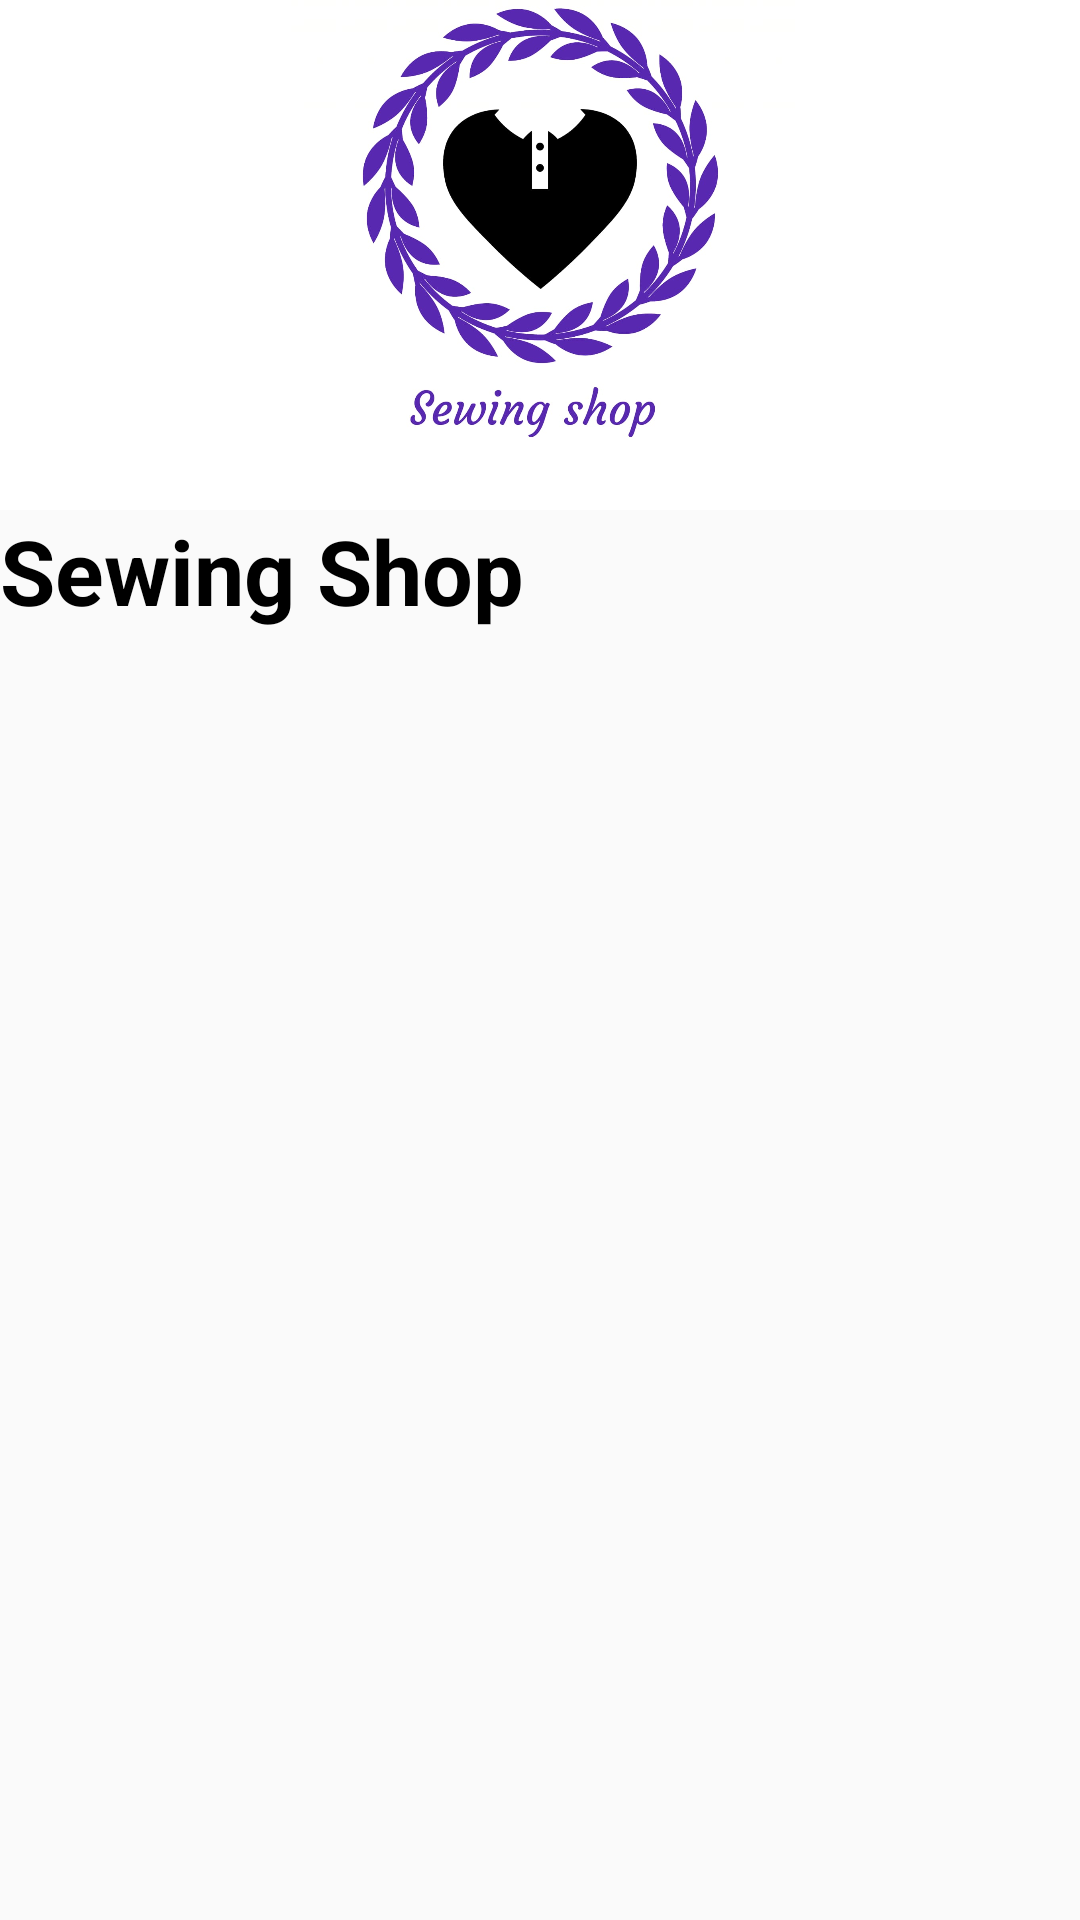

Android layout source for this screen:
<!-- AndroidManifest.xml: application theme Theme.SewingShopProject -->
<!-- res/layout/header.xml -->
<?xml version="1.0" encoding="utf-8"?>
<LinearLayout xmlns:android="http://schemas.android.com/apk/res/android"
    android:layout_width="match_parent"
    android:layout_height="wrap_content"
    android:orientation="vertical">

    <ImageView
        android:layout_width="match_parent"
        android:layout_height="170dp"
        android:background="@color/white"
        android:src="@drawable/sewing">
    </ImageView>
    <TextView
        android:layout_width="wrap_content"
        android:layout_height="wrap_content"
        android:text="Sewing Shop"
        android:textStyle="bold"
        android:textColor="@color/black"
        android:textSize="30dp"/>

</LinearLayout>
<!-- resources referenced by this layout -->
<resources>
  <!-- drawable sewing: jpeg bitmap (drawable, 84249 bytes) -->
  <style name="Theme.SewingShopProject" parent="Theme.AppCompat.DayNight.NoActionBar">
          
          <item name="colorPrimary">@color/purple_500</item>
          <item name="colorPrimaryVariant">@color/purple_700</item>
          <item name="colorOnPrimary">@color/white</item>
          
          <item name="colorSecondary">@color/teal_200</item>
          <item name="colorSecondaryVariant">@color/teal_700</item>
          <item name="colorOnSecondary">@color/black</item>
          
          <item name="android:statusBarColor" tools:targetApi="l">?attr/colorPrimaryVariant</item>
          
      </style>
  <!-- not gathered from this repository: default colours our renderer supplied (Android Studio template values) -->
  <color name="purple_500">#FF6200EE</color>
  <color name="purple_700">#FF3700B3</color>
  <color name="teal_200">#FF03DAC5</color>
  <color name="teal_700">#FF018786</color>
  <color name="black">#FF000000</color>
  <color name="white">#FFFFFFFF</color>
</resources>
